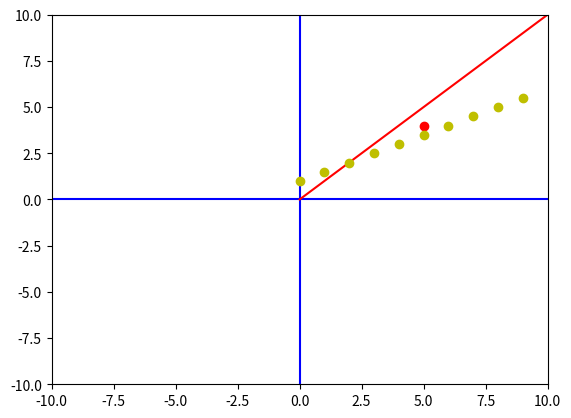

Here is the Python script that generated this plot:
import matplotlib.pyplot as plt

x_min = -10
x_max = 10
y_min = -10
y_max = 10

fig, ax = plt.subplots()

# 设置坐标轴刻度范围
plt.axis([x_min, x_max, y_min, y_max])

# 通过(x_min, 0)和(x_max, 0)绘制一条横线
# 'b'表示'blue'蓝色
plt.plot([x_min, x_max], [0, 0], 'b')

# 通过(0, y_min)和(0, y_max)绘制一条熟悉那
plt.plot([0, 0], [y_min, y_max], 'b')

# 绘制一个点(5, 4)
# 'ro'中的'r'表示'red'红色，'o'表示圆圈⭕
plt.plot([5], [4], 'ro')

# plot a line
plt.plot([0, 10], [0, 10], 'r')

# 根据函数关系绘制多个点
for x in range(10):
    y = 0.5*x + 1
    plt.plot([x], [y], 'yo')

# show the graph
plt.show()